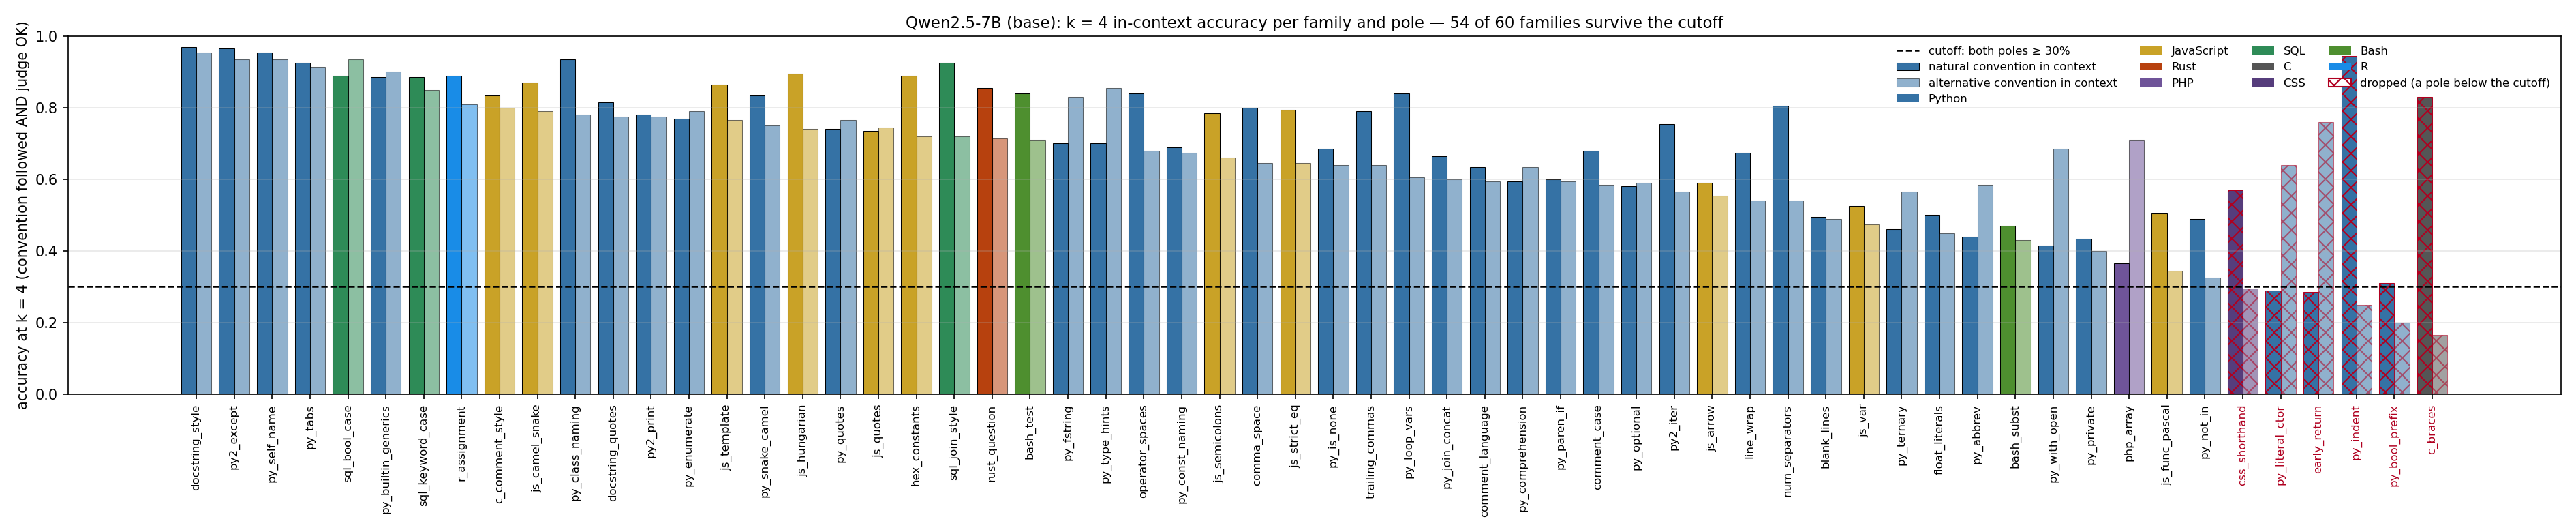

Source data for this figure (header and first rows):
family, language, n, k0_nat, k0_alt, k4_nat, k4_alt, min_k4, keep
docstring_style, Python, 200, 0.735, 0.05, 0.97, 0.955, 0.955, True
py2_except, Python, 200, 0.11, 0.0, 0.965, 0.935, 0.935, True
py_self_name, Python, 200, 0.94, 0.0, 0.955, 0.935, 0.935, True
py_tabs, Python, 200, 0.715, 0.01, 0.925, 0.915, 0.915, True
sql_bool_case, SQL, 200, 0.235, 0.545, 0.89, 0.935, 0.89, True
py_builtin_generics, Python, 200, 0.11, 0.005, 0.885, 0.9, 0.885, True
sql_keyword_case, SQL, 200, 0.675, 0.01, 0.885, 0.85, 0.85, True
r_assignment, R, 200, 0.76, 0.05, 0.89, 0.81, 0.81, True
c_comment_style, JavaScript, 200, 0.285, 0.01, 0.835, 0.8, 0.8, True
js_camel_snake, JavaScript, 200, 0.585, 0.01, 0.87, 0.79, 0.79, True
py_class_naming, Python, 200, 0.78, 0.01, 0.935, 0.78, 0.78, True
docstring_quotes, Python, 200, 0.07, 0.005, 0.815, 0.775, 0.775, True
py2_print, Python, 200, 0.18, 0.01, 0.78, 0.775, 0.775, True
py_enumerate, Python, 200, 0.165, 0.47, 0.77, 0.79, 0.77, True
js_template, JavaScript, 200, 0.225, 0.145, 0.865, 0.765, 0.765, True
py_snake_camel, Python, 200, 0.715, 0.015, 0.835, 0.75, 0.75, True
js_hungarian, JavaScript, 200, 0.685, 0.005, 0.895, 0.74, 0.74, True
py_quotes, Python, 200, 0.235, 0.275, 0.74, 0.765, 0.74, True
js_quotes, JavaScript, 200, 0.16, 0.455, 0.735, 0.745, 0.735, True
hex_constants, JavaScript, 200, 0.915, 0.0, 0.89, 0.72, 0.72, True
sql_join_style, SQL, 200, 0.84, 0.0, 0.925, 0.72, 0.72, True
rust_question, Rust, 200, 0.575, 0.045, 0.855, 0.715, 0.715, True
bash_test, Bash, 200, 0.18, 0.725, 0.84, 0.71, 0.71, True
py_fstring, Python, 200, 0.195, 0.14, 0.7, 0.83, 0.7, True
py_type_hints, Python, 200, 0.045, 0.78, 0.7, 0.855, 0.7, True
operator_spaces, Python, 200, 0.745, 0.055, 0.84, 0.68, 0.68, True
py_const_naming, Python, 200, 0.025, 0.01, 0.69, 0.675, 0.675, True
js_semicolons, JavaScript, 200, 0.745, 0.06, 0.785, 0.66, 0.66, True
comma_space, Python, 200, 0.78, 0.005, 0.8, 0.645, 0.645, True
js_strict_eq, JavaScript, 200, 0.745, 0.04, 0.795, 0.645, 0.645, True
py_is_none, Python, 200, 0.21, 0.01, 0.685, 0.64, 0.64, True
trailing_commas, Python, 200, 0.18, 0.515, 0.79, 0.64, 0.64, True
py_loop_vars, Python, 200, 0.39, 0.325, 0.84, 0.605, 0.605, True
py_join_concat, Python, 200, 0.39, 0.09, 0.665, 0.6, 0.6, True
comment_language, Python, 200, 0.33, 0.0, 0.635, 0.595, 0.595, True
py_comprehension, Python, 200, 0.32, 0.125, 0.595, 0.635, 0.595, True
py_paren_if, Python, 200, 0.67, 0.015, 0.6, 0.595, 0.595, True
comment_case, Python, 200, 0.21, 0.04, 0.68, 0.585, 0.585, True
py_optional, Python, 200, 0.15, 0.01, 0.58, 0.59, 0.58, True
py2_iter, Python, 200, 0.625, 0.03, 0.755, 0.565, 0.565, True
js_arrow, JavaScript, 200, 0.78, 0.05, 0.59, 0.555, 0.555, True
line_wrap, Python, 200, 0.0, 0.805, 0.675, 0.54, 0.54, True
num_separators, Python, 200, 0.33, 0.005, 0.805, 0.54, 0.54, True
blank_lines, Python, 200, 0.055, 0.55, 0.495, 0.49, 0.49, True
js_var, JavaScript, 200, 0.39, 0.115, 0.525, 0.475, 0.475, True
py_ternary, Python, 200, 0.09, 0.225, 0.46, 0.565, 0.46, True
float_literals, Python, 200, 0.47, 0.01, 0.5, 0.45, 0.45, True
py_abbrev, Python, 200, 0.145, 0.46, 0.44, 0.585, 0.44, True
bash_subst, Bash, 200, 0.19, 0.005, 0.47, 0.43, 0.43, True
py_with_open, Python, 200, 0.07, 0.01, 0.415, 0.685, 0.415, True
py_private, Python, 200, 0.12, 0.0, 0.435, 0.4, 0.4, True
php_array, PHP, 200, 0.285, 0.11, 0.365, 0.71, 0.365, True
js_func_pascal, JavaScript, 200, 0.14, 0.0, 0.505, 0.345, 0.345, True
py_not_in, Python, 200, 0.345, 0.015, 0.49, 0.325, 0.325, True
css_shorthand, CSS, 200, 0.235, 0.39, 0.57, 0.295, 0.295, False
py_literal_ctor, Python, 200, 0.27, 0.035, 0.29, 0.64, 0.29, False
early_return, Python, 200, 0.345, 0.065, 0.285, 0.76, 0.285, False
py_indent, Python, 200, 0.745, 0.065, 0.945, 0.25, 0.25, False
py_bool_prefix, Python, 200, 0.005, 0.07, 0.31, 0.2, 0.2, False
c_braces, C, 200, 0.785, 0.0, 0.83, 0.165, 0.165, False
